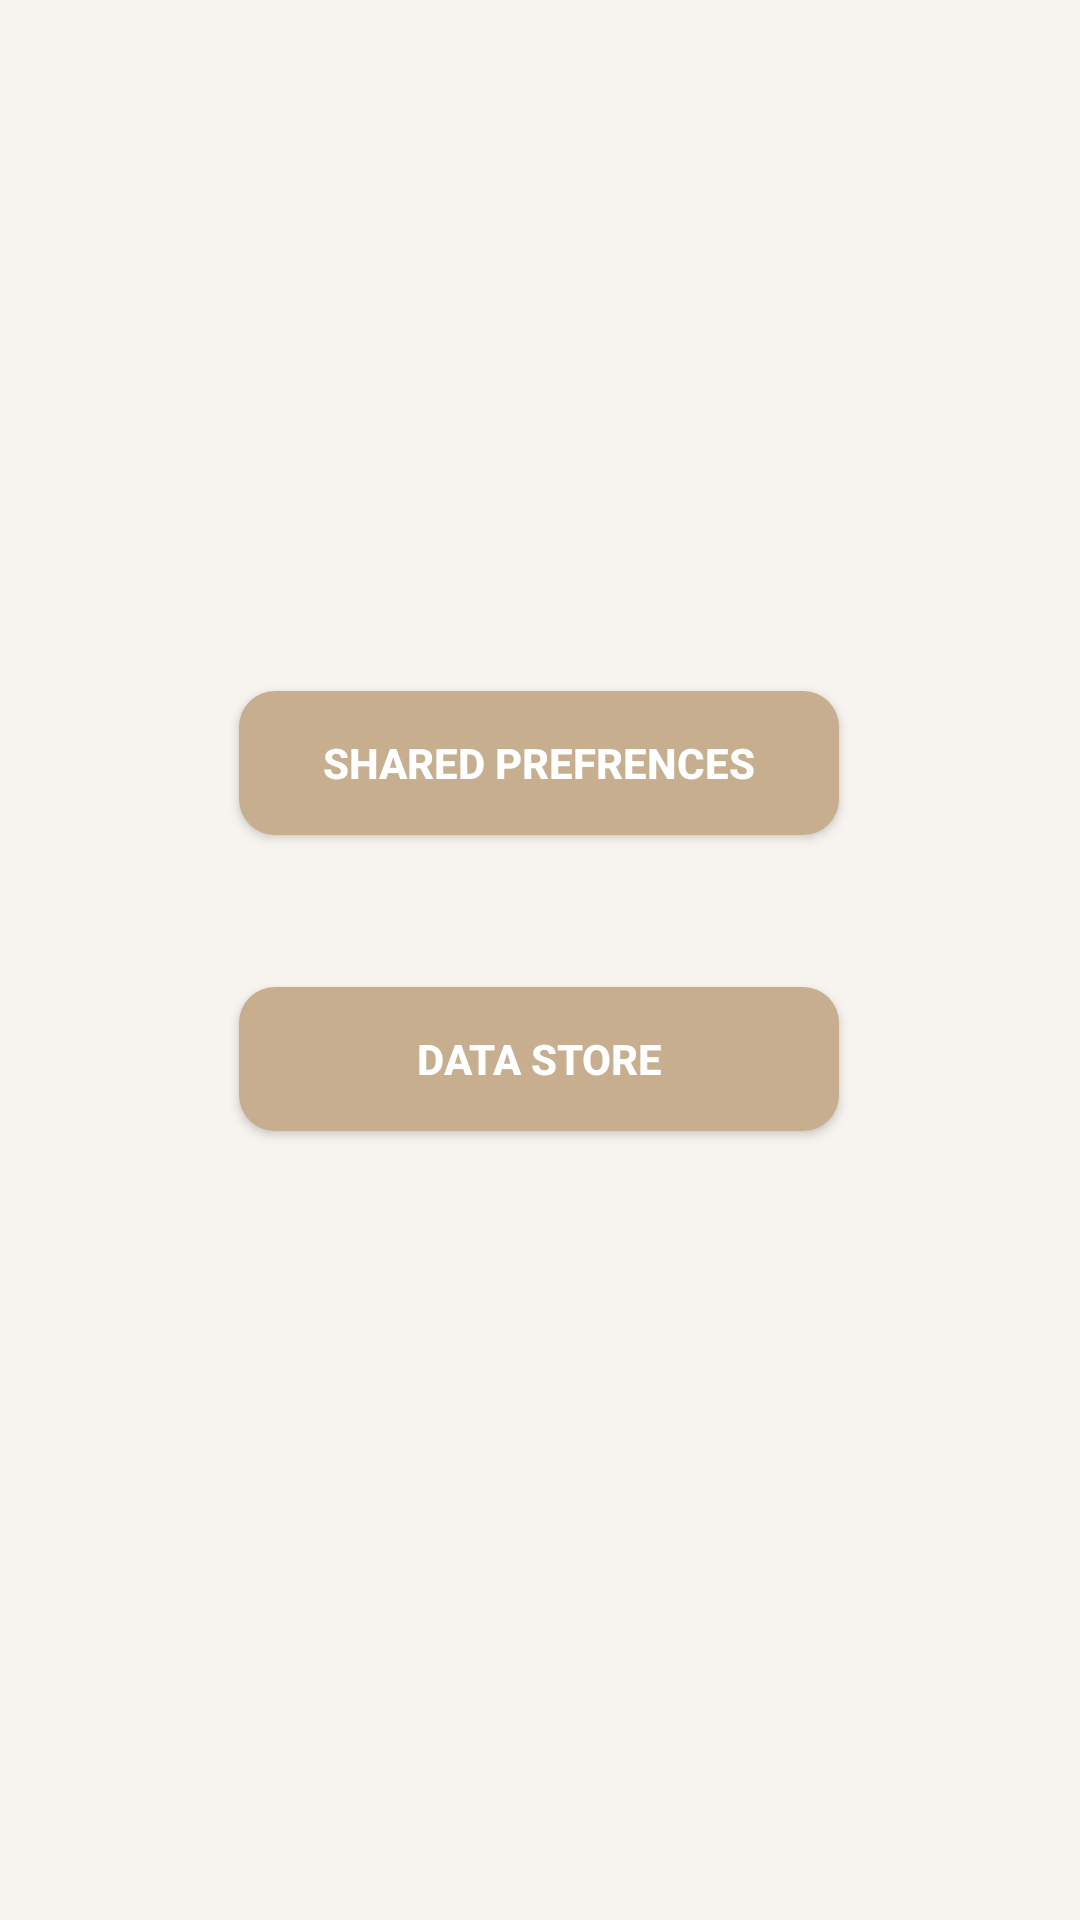

Layout XML and referenced resources for this Android screen:
<!-- AndroidManifest.xml: application theme Theme.Practice_tasks -->
<!-- res/layout/activity_task11_main.xml -->
<?xml version="1.0" encoding="utf-8"?>
<androidx.constraintlayout.widget.ConstraintLayout xmlns:android="http://schemas.android.com/apk/res/android"
    xmlns:app="http://schemas.android.com/apk/res-auto"
    xmlns:tools="http://schemas.android.com/tools"
    android:id="@+id/main"
    android:layout_width="match_parent"
    android:layout_height="match_parent"
    tools:context=".task11SPandDataStore.Task11MainActivity">

    <Button
        android:id="@+id/btnSharedPrefrences"
        style="@style/primaryButton"
        android:layout_width="200dp"
        android:layout_height="wrap_content"
        android:text="Shared Prefrences"
        app:layout_constraintBottom_toBottomOf="parent"
        app:layout_constraintEnd_toEndOf="parent"
        app:layout_constraintHorizontal_bias="0.497"
        app:layout_constraintStart_toStartOf="parent"
        app:layout_constraintTop_toTopOf="parent"
        app:layout_constraintVertical_bias="0.389" />

    <Button
        android:id="@+id/btnDataStore"
        style="@style/primaryButton"
        android:layout_width="200dp"
        android:layout_height="wrap_content"
        android:text="Data Store"
        app:layout_constraintBottom_toBottomOf="parent"
        app:layout_constraintEnd_toEndOf="parent"
        app:layout_constraintHorizontal_bias="0.497"
        app:layout_constraintStart_toStartOf="parent"
        app:layout_constraintTop_toBottomOf="@+id/btnSharedPrefrences"
        app:layout_constraintVertical_bias="0.162" />

</androidx.constraintlayout.widget.ConstraintLayout>
<!-- resources referenced by this layout -->
<resources>
  <style name="primaryButton">
          <item name="android:background">@drawable/bg_button_primary</item>
          <item name="android:textColor">@color/bg_surface</item>
          <item name="android:paddingVertical" tools:ignore="NewApi">14dp</item>
          <item name="android:textStyle">bold</item>
  
  
          <item name="android:backgroundTint">@null</item>
      </style>
  <style name="Theme.Practice_tasks" parent="Base.Theme.Practice_tasks" />
  <!-- drawable bg_button_primary (drawable) -->
  <?xml version="1.0" encoding="utf-8"?>
  <shape xmlns:android="http://schemas.android.com/apk/res/android">
      <solid
          android:color="@color/color_primary"/>
          <corners android:radius="12dp"/>
  </shape>
  <color name="bg_surface">#FFFFFF</color>
  
      //text
  <style name="Base.Theme.Practice_tasks" parent="Theme.AppCompat.DayNight.NoActionBar">
  
          
          <item name="android:windowBackground">@color/bg_screen</item>
  
          
          <item name="colorPrimary">@color/color_primary</item>
          <item name="colorPrimaryDark">@color/color_primary</item>
          <item name="colorAccent">@color/color_primary</item>
  
          
          <item name="android:textColorPrimary">@color/text_primary</item>
          <item name="android:textColorSecondary">@color/text_secondary</item>
  
      </style>
  <color name="color_primary">#C6AE8F</color>
  
  
      //borders
  <color name="bg_screen">#F7F3EE</color>
  <color name="text_primary">#1F1F1F</color>
  <color name="text_secondary">#8B857E</color>
</resources>
